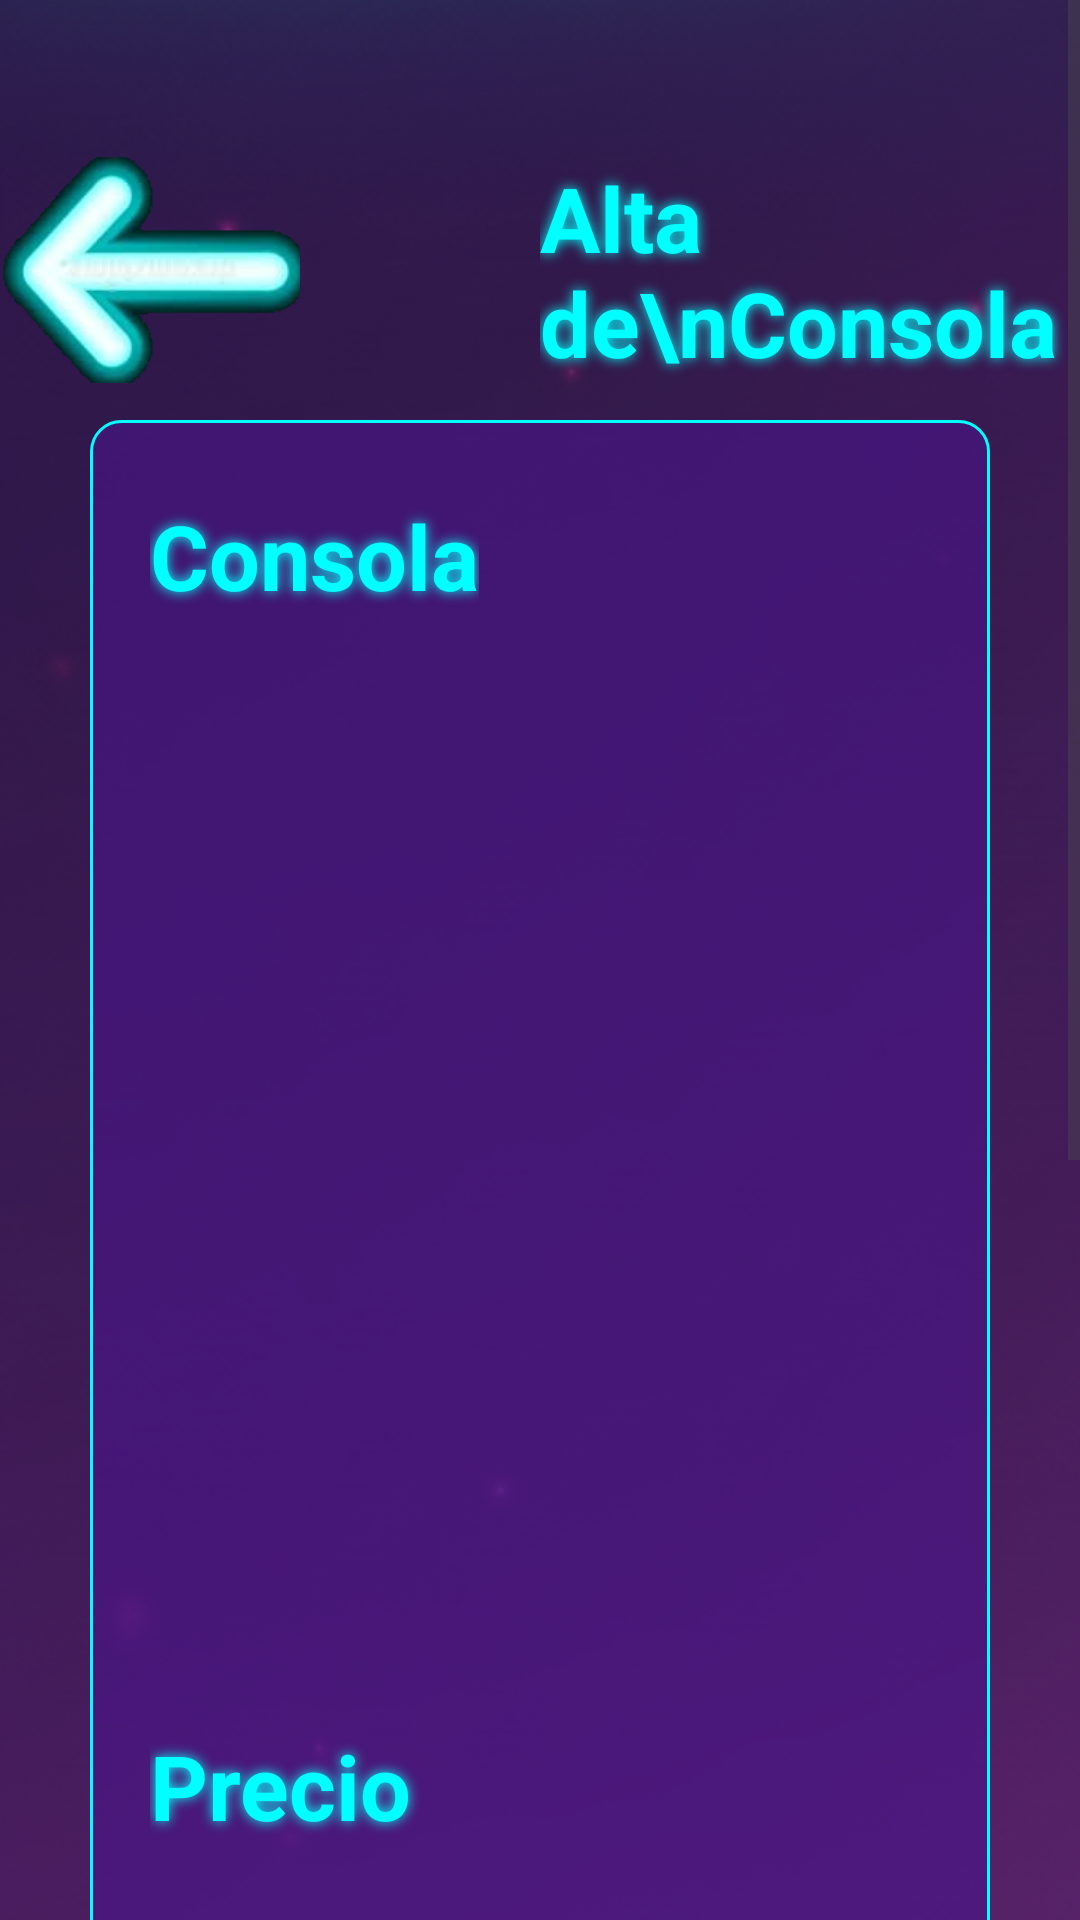

Write the Android layout XML for this screen, with the resource values it uses.
<!-- AndroidManifest.xml: application theme Theme.Navigation_Drawer_App -->
<!-- res/layout/activity_consola_precio_altas.xml -->
<?xml version="1.0" encoding="utf-8"?>
<ScrollView xmlns:android="http://schemas.android.com/apk/res/android"
    xmlns:app="http://schemas.android.com/apk/res-auto"
    xmlns:tools="http://schemas.android.com/tools"
    android:id="@+id/main"
    android:layout_width="match_parent"
    android:layout_height="match_parent"
    android:background="@drawable/fondo"
    tools:context=".Altas.ConsolaPrecioAltas">

    <LinearLayout
        android:layout_width="match_parent"
        android:layout_height="wrap_content"
        android:orientation="vertical"
        android:id="@+id/main">

        <LinearLayout
            android:layout_width="match_parent"
            android:layout_height="wrap_content"
            android:layout_marginTop="40dp"
            android:orientation="horizontal">

            <ImageView
                android:id="@+id/atras"
                android:layout_width="100dp"
                android:layout_height="100dp"
                android:src="@drawable/atras" />

            <TextView
                android:layout_width="wrap_content"
                android:layout_height="wrap_content"
                android:layout_gravity="center"
                android:layout_marginStart="80dp"
                android:shadowColor="#00FFFF"
                android:shadowRadius="10"
                android:text="Alta de\nConsola"
                android:textColor="#00FFFF"
                android:textSize="30dp"
                android:textStyle="bold" />
        </LinearLayout>

        <LinearLayout
            android:layout_width="300dp"
            android:layout_gravity="center_horizontal"
            android:layout_height="wrap_content"
            android:background="@drawable/recuadros"
            android:orientation="vertical">
        <TextView
            android:layout_width="wrap_content"
            android:layout_height="wrap_content"
            android:text="Consola"
            android:layout_marginTop="25dp"
            android:layout_marginStart="20dp"
            android:textColor="#00FFFF"
            android:id="@+id/textoconsola"
            android:gravity="center_vertical"
            android:shadowRadius="10"
            android:textSize="30dp"
            android:textStyle="bold"
            android:shadowColor="#00FFFF"/>
            <ListView
                android:layout_width="match_parent"
                android:layout_height="300dp"
                android:layout_marginTop="25dp"
                android:id="@+id/listita"/>
            <TextView
                android:layout_width="130dp"
                android:layout_height="50dp"
                android:text="Precio"
                android:layout_marginTop="40dp"
                android:layout_marginStart="20dp"
                android:textColor="#00FFFF"
                android:gravity="center_vertical"
                android:shadowRadius="10"
                android:textSize="30dp"
                android:textStyle="bold"
                android:shadowColor="#00FFFF"/>
            <EditText
                android:layout_marginTop="20dp"
                android:layout_width="260dp"
                android:layout_gravity="center_horizontal"
                android:layout_height="wrap_content"
                android:padding="8dp"
                android:textSize="16sp"
                android:id="@+id/precio"/>

            <TextView
                android:layout_width="200dp"
                android:layout_height="wrap_content"
                android:text="Cantidad de Jugadores"
                android:layout_marginTop="40dp"
                android:layout_marginStart="20dp"
                android:textColor="#00FFFF"
                android:gravity="center_vertical"
                android:shadowRadius="10"
                android:textSize="30dp"
                android:textStyle="bold"
                android:shadowColor="#00FFFF"/>
            <EditText
                android:layout_marginTop="20dp"
                android:layout_width="260dp"
                android:layout_gravity="center_horizontal"
                android:layout_height="wrap_content"
                android:padding="8dp"
                android:textSize="16sp"
                android:id="@+id/njugadores"/>
            <Button
                android:layout_width="wrap_content"
                android:layout_height="wrap_content"
                android:background="@drawable/botones"
                android:text="Añadir Precio"
                android:textSize="28dp"
                android:layout_gravity="center_horizontal"
                android:layout_marginTop="30dp"
                app:backgroundTint="@null"
                android:textColor="#FFFFFF"
                android:id="@+id/añadir"/>
        </LinearLayout>
        <TextView
            android:layout_width="200dp"
            android:layout_height="130dp"/>
    </LinearLayout>

</ScrollView>
<!-- resources referenced by this layout -->
<resources>
  <!-- drawable atras: png bitmap (drawable, 28906 bytes) -->
  <!-- drawable botones (drawable) -->
  <?xml version="1.0" encoding="utf-8"?>
  <shape xmlns:android="http://schemas.android.com/apk/res/android">
      <solid android:color="#CC4A148C"/>
      <corners android:radius="10dp"/>
      <stroke android:width="2dp"/>
      <stroke android:color="#00FFFF"/>
  </shape>
  <!-- drawable fondo: png bitmap (drawable, 936009 bytes) -->
  <!-- drawable recuadros (drawable) -->
  <?xml version="1.0" encoding="utf-8"?>
  <shape xmlns:android="http://schemas.android.com/apk/res/android">
      <solid android:color="#994A148C"/>
      <corners android:radius="10dp"/>
      <stroke android:width="1dp"/>
      <stroke android:color="#00FFFF"/>
  </shape>
  <style name="Theme.Navigation_Drawer_App" parent="Base.Theme.Navigation_Drawer_App" />
  <style name="Base.Theme.Navigation_Drawer_App" parent="Theme.Material3.DayNight.NoActionBar">
          
          
      </style>
</resources>
